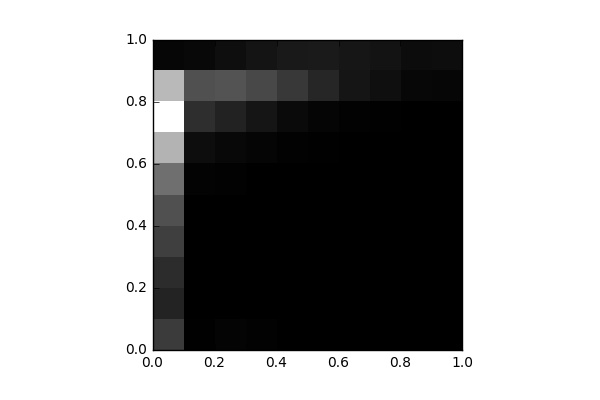

The table this chart was drawn from, first rows:
, 0, 1, 2, 3, 4, 5, 6, 7, 8, 9
0, 1604, 970.0, 1242, 1713, 2181, 3011, 4896, 6943, 5035, 165.0
1, 52.0, 0.0, 0.0, 4.0, 15.0, 85.0, 371.0, 1252, 2179, 217.0
2, 130.0, 0.0, 0.0, 4.0, 15.0, 56.0, 230.0, 927.0, 2257, 389.0
3, 72.0, 0.0, 0.0, 3.0, 9.0, 17.0, 141.0, 594.0, 1965, 546.0
4, 0.0, 0.0, 0.0, 6.0, 8.0, 10.0, 61.0, 287.0, 1533, 684.0
5, 4.0, 0.0, 0.0, 0.0, 2.0, 11.0, 46.0, 148.0, 1040, 724.0
6, 0.0, 0.0, 0.0, 0.0, 0.0, 2.0, 20.0, 58.0, 580.0, 621.0
7, 4.0, 0.0, 0.0, 0.0, 0.0, 0.0, 11.0, 33.0, 429.0, 535.0
8, 4.0, 0.0, 0.0, 4.0, 0.0, 0.0, 0.0, 12.0, 213.0, 345.0
9, 23.0, 0.0, 0.0, 0.0, 0.0, 0.0, 0.0, 4.0, 172.0, 376.0
